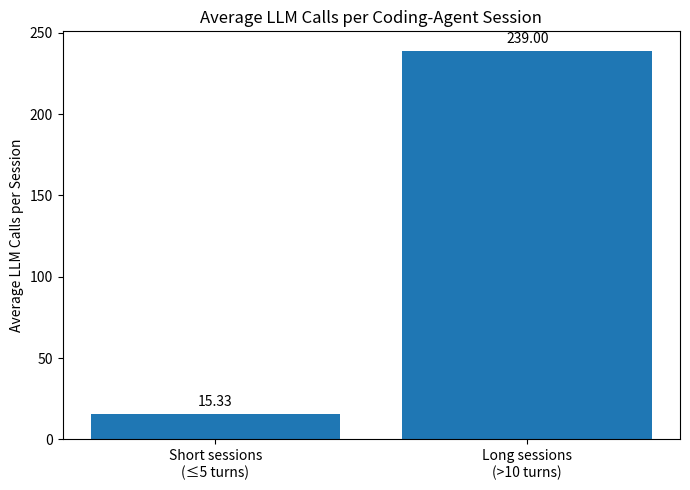

The script that saved this image:
import matplotlib.pyplot as plt
groups = ["Short sessions\n(≤5 turns)", "Long sessions\n(>10 turns)"]
avg_calls = [15.33, 239]

plt.figure(figsize=(7, 5))
plt.bar(groups, avg_calls)

plt.title("Average LLM Calls per Coding-Agent Session")
plt.ylabel("Average LLM Calls per Session")

for i, value in enumerate(avg_calls):
    plt.text(i, value + 5, f"{value:.2f}", ha="center")

plt.tight_layout()
plt.savefig("llm_calls_short_vs_long.png", dpi=200)
plt.show()
